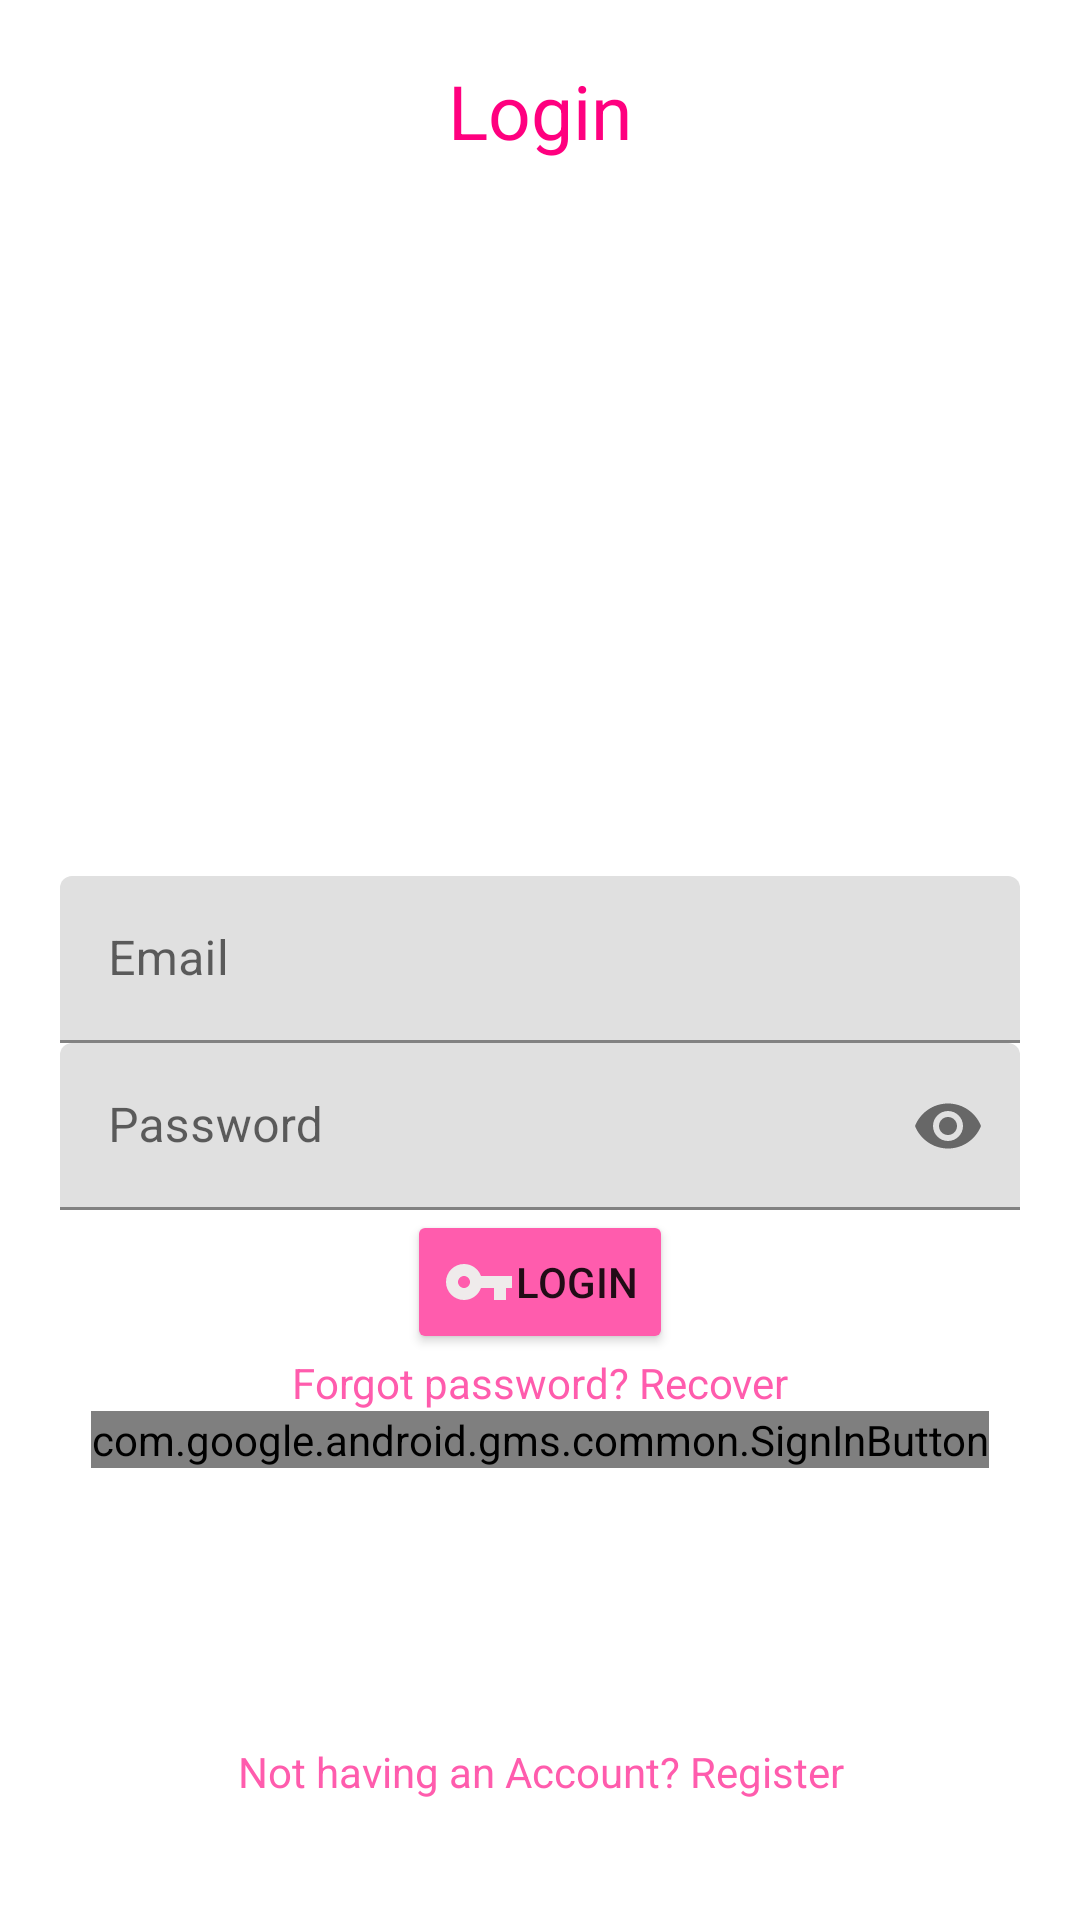

This screen was rendered from an Android layout file. Write that file and the resources it references.
<!-- AndroidManifest.xml: application theme Theme.Javasocialapp -->
<!-- res/layout/activity_login.xml -->
<?xml version="1.0" encoding="utf-8"?>
<RelativeLayout xmlns:android="http://schemas.android.com/apk/res/android"
    xmlns:app="http://schemas.android.com/apk/res-auto"
    xmlns:tools="http://schemas.android.com/tools"
    android:layout_width="match_parent"
    android:layout_height="match_parent"
    tools:context=".LoginActivity"
    android:backgroundTint="#FF007F"
    android:padding="20dp">

    <TextView
        android:layout_width="match_parent"
        android:layout_height="wrap_content"
        android:textAlignment="center"
        android:text="Login"
        android:textColor="#FF007F"
        android:gravity="center_horizontal"
        android:textSize="25sp"/>
    <com.google.android.material.textfield.TextInputLayout
        android:layout_width="match_parent"
        android:layout_height="wrap_content"
        android:layout_centerVertical="true"
        android:id="@+id/emailTIL"
        >
        <EditText
            android:id="@+id/emailEt"
            android:layout_width="match_parent"
            android:layout_height="wrap_content"
            android:hint="Email"
            android:inputType="textEmailAddress"/>
    </com.google.android.material.textfield.TextInputLayout>

    <com.google.android.material.textfield.TextInputLayout
        android:layout_width="match_parent"
        android:layout_height="wrap_content"
        android:layout_centerVertical="true"
        android:id="@+id/passwordTIL"
        app:passwordToggleEnabled="true"
        android:layout_below="@+id/emailTIL"
        >
        <EditText
            android:id="@+id/passwordEt"
            android:layout_width="match_parent"
            android:layout_height="wrap_content"
            android:hint="Password"
            android:inputType="textPassword"
            />
    </com.google.android.material.textfield.TextInputLayout>

    <Button
        android:id="@+id/loginBtn"
        android:text="Login"
        android:layout_centerHorizontal="true"
        android:layout_width="wrap_content"
        android:layout_height="wrap_content"
        android:layout_below="@+id/passwordTIL"
        android:drawableLeft="@drawable/key"
        android:backgroundTint="#FF5CAD"
        />

    <TextView
        android:id="@+id/recoverPassTv"
        android:layout_width="match_parent"
        android:layout_height="wrap_content"
        android:textAlignment="center"
        android:text="Forgot password? Recover"
        android:gravity="center_horizontal"
        android:layout_below="@+id/loginBtn"
        android:textColor="#FF5CAD"
        />

    
    <com.google.android.gms.common.SignInButton
        android:id="@+id/googleLoginBtn"
        android:layout_width="wrap_content"
        android:layout_centerHorizontal="true"
        android:layout_below="@+id/recoverPassTv"
        android:layout_height="wrap_content">
    </com.google.android.gms.common.SignInButton>

    <TextView
        android:id="@+id/noHave_accountTv"
        android:layout_width="match_parent"
        android:layout_height="wrap_content"
        android:text="Not having an Account? Register"
        android:textAlignment="center"
        android:gravity="center_horizontal"
        android:layout_marginTop="30dp"
        android:textColor="#FF5CAD"
        android:layout_marginBottom="20dp"
        android:layout_alignParentBottom="true"
        />
</RelativeLayout>
<!-- resources referenced by this layout -->
<resources>
  <!-- drawable key (drawable) -->
  <vector android:height="24dp" android:tint="#EFEBEB"
      android:viewportHeight="24" android:viewportWidth="24"
      android:width="24dp" xmlns:android="http://schemas.android.com/apk/res/android">
      <path android:fillColor="@android:color/white" android:pathData="M12.65,10C11.83,7.67 9.61,6 7,6c-3.31,0 -6,2.69 -6,6s2.69,6 6,6c2.61,0 4.83,-1.67 5.65,-4H17v4h4v-4h2v-4H12.65zM7,14c-1.1,0 -2,-0.9 -2,-2s0.9,-2 2,-2 2,0.9 2,2 -0.9,2 -2,2z"/>
  </vector>
  <style name="Theme.Javasocialapp" parent="Theme.MaterialComponents.DayNight.DarkActionBar">
          
          <item name="colorPrimary">@color/lightpink</item>
          
          <item name="colorPrimaryVariant">@color/lightpink1</item>
          <item name="colorOnPrimary">@color/white</item>
          
          <item name="colorSecondary">@color/teal_200</item>
          <item name="colorSecondaryVariant">@color/teal_700</item>
          <item name="colorOnSecondary">@color/black</item>
          
          <item name="android:statusBarColor" tools:targetApi="l">?attr/colorPrimaryVariant</item>
          
      </style>
  <color name="lightpink">#FF5CAD</color>
  <color name="lightpink1">#FF8AC4</color>
  <color name="white">#FFFFFFFF</color>
  <color name="teal_200">#FF5CAD</color>
  <color name="teal_700">#FF018786</color>
  <color name="black">#fff</color>
</resources>
